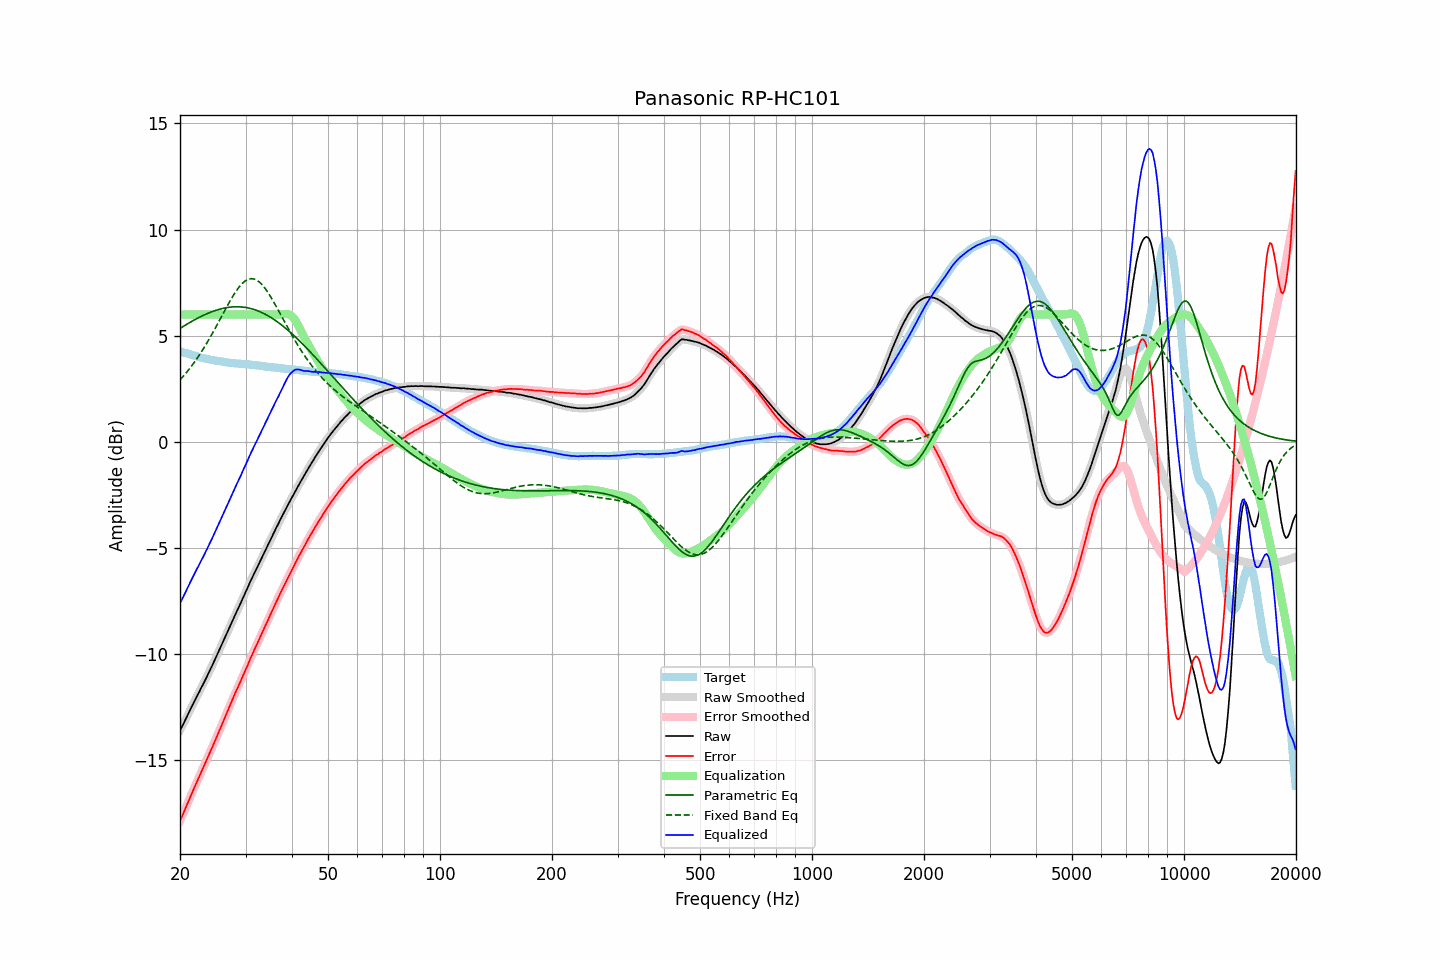

The data file committed next to this chart (first rows):
frequency, raw, error, smoothed, error_smoothed, equalization, parametric_eq, fixed_band_eq, equalized_raw, equalized_smoothed, target
20.00, -13.59, -17.86, -13.60, -17.86, 6.00, 5.34, 2.91, -7.59, -7.60, 4.26
20.20, -13.45, -17.70, -13.45, -17.69, 6.00, 5.39, 3.00, -7.45, -7.45, 4.24
20.40, -13.31, -17.52, -13.31, -17.52, 6.00, 5.44, 3.08, -7.31, -7.31, 4.21
20.61, -13.16, -17.35, -13.16, -17.35, 6.00, 5.48, 3.17, -7.16, -7.16, 4.19
20.81, -12.99, -17.16, -13.00, -17.17, 6.00, 5.53, 3.26, -6.99, -7.00, 4.17
21.02, -12.84, -16.99, -12.84, -16.98, 6.00, 5.57, 3.35, -6.84, -6.84, 4.14
21.23, -12.68, -16.81, -12.68, -16.80, 6.00, 5.62, 3.45, -6.68, -6.68, 4.12
21.44, -12.52, -16.62, -12.53, -16.63, 6.00, 5.66, 3.55, -6.52, -6.53, 4.10
21.66, -12.38, -16.46, -12.37, -16.45, 6.00, 5.70, 3.65, -6.38, -6.37, 4.08
21.87, -12.22, -16.28, -12.22, -16.28, 6.00, 5.74, 3.75, -6.22, -6.22, 4.06
22.09, -12.07, -16.11, -12.07, -16.11, 6.00, 5.79, 3.86, -6.07, -6.07, 4.04
22.31, -11.92, -15.94, -11.92, -15.94, 6.00, 5.83, 3.97, -5.92, -5.92, 4.02
22.54, -11.79, -15.78, -11.78, -15.77, 6.00, 5.86, 4.08, -5.79, -5.78, 3.99
22.76, -11.62, -15.59, -11.63, -15.60, 6.00, 5.90, 4.20, -5.62, -5.63, 3.97
22.99, -11.48, -15.43, -11.48, -15.43, 6.00, 5.94, 4.32, -5.48, -5.48, 3.95
23.22, -11.33, -15.26, -11.33, -15.26, 6.00, 5.97, 4.44, -5.33, -5.33, 3.93
23.45, -11.18, -15.10, -11.18, -15.10, 6.00, 6.01, 4.56, -5.18, -5.18, 3.92
23.69, -11.03, -14.92, -11.02, -14.92, 6.00, 6.04, 4.69, -5.03, -5.02, 3.90
23.92, -10.86, -14.75, -10.87, -14.75, 6.00, 6.07, 4.82, -4.86, -4.87, 3.89
24.16, -10.70, -14.57, -10.71, -14.58, 6.00, 6.10, 4.95, -4.70, -4.71, 3.87
24.40, -10.55, -14.41, -10.55, -14.40, 6.00, 6.13, 5.09, -4.55, -4.55, 3.86
24.65, -10.39, -14.23, -10.39, -14.23, 6.00, 6.16, 5.22, -4.39, -4.39, 3.85
24.89, -10.22, -14.05, -10.22, -14.05, 6.00, 6.19, 5.36, -4.22, -4.22, 3.83
25.14, -10.05, -13.87, -10.05, -13.87, 6.00, 6.21, 5.50, -4.05, -4.05, 3.82
25.39, -9.89, -13.70, -9.89, -13.69, 6.00, 6.23, 5.64, -3.89, -3.89, 3.80
25.65, -9.72, -13.52, -9.73, -13.52, 6.00, 6.25, 5.78, -3.72, -3.73, 3.79
25.91, -9.57, -13.35, -9.56, -13.35, 6.00, 6.27, 5.92, -3.57, -3.56, 3.78
26.16, -9.39, -13.16, -9.39, -13.16, 6.00, 6.29, 6.07, -3.39, -3.39, 3.77
26.43, -9.23, -12.98, -9.23, -12.98, 6.00, 6.31, 6.21, -3.23, -3.23, 3.75
26.69, -9.05, -12.80, -9.05, -12.80, 6.00, 6.32, 6.35, -3.05, -3.05, 3.74
26.96, -8.89, -12.62, -8.89, -12.62, 6.00, 6.33, 6.48, -2.89, -2.89, 3.73
27.23, -8.72, -12.44, -8.71, -12.44, 6.00, 6.34, 6.62, -2.72, -2.71, 3.72
27.50, -8.54, -12.25, -8.54, -12.26, 6.00, 6.35, 6.75, -2.54, -2.54, 3.71
27.77, -8.37, -12.08, -8.37, -12.08, 6.00, 6.36, 6.88, -2.37, -2.37, 3.71
28.05, -8.20, -11.90, -8.21, -11.90, 6.00, 6.36, 7.00, -2.20, -2.21, 3.70
28.33, -8.04, -11.73, -8.04, -11.73, 6.00, 6.36, 7.11, -2.04, -2.04, 3.69
28.62, -7.89, -11.57, -7.89, -11.57, 6.00, 6.36, 7.22, -1.89, -1.89, 3.69
28.90, -7.72, -11.40, -7.72, -11.40, 6.00, 6.36, 7.31, -1.72, -1.72, 3.68
29.19, -7.56, -11.24, -7.56, -11.23, 6.00, 6.35, 7.40, -1.56, -1.56, 3.68
29.48, -7.38, -11.05, -7.39, -11.06, 6.00, 6.35, 7.48, -1.38, -1.39, 3.66
29.78, -7.23, -10.89, -7.22, -10.89, 6.00, 6.34, 7.55, -1.23, -1.22, 3.66
30.08, -7.06, -10.71, -7.06, -10.71, 6.00, 6.33, 7.60, -1.06, -1.06, 3.65
30.38, -6.90, -10.55, -6.89, -10.54, 6.00, 6.31, 7.64, -0.90, -0.89, 3.65
30.68, -6.71, -10.35, -6.72, -10.36, 6.00, 6.30, 7.67, -0.71, -0.72, 3.64
30.99, -6.55, -10.17, -6.55, -10.18, 6.00, 6.28, 7.68, -0.55, -0.55, 3.63
31.30, -6.40, -10.02, -6.39, -10.01, 6.00, 6.26, 7.68, -0.40, -0.39, 3.63
31.61, -6.22, -9.84, -6.23, -9.85, 6.00, 6.23, 7.67, -0.22, -0.23, 3.62
31.93, -6.08, -9.68, -6.08, -9.69, 6.00, 6.21, 7.64, -0.08, -0.08, 3.61
32.24, -5.92, -9.53, -5.92, -9.52, 6.00, 6.18, 7.60, 0.08, 0.08, 3.60
32.57, -5.77, -9.36, -5.76, -9.36, 6.00, 6.15, 7.55, 0.23, 0.24, 3.59
32.89, -5.60, -9.18, -5.60, -9.19, 6.00, 6.12, 7.48, 0.40, 0.40, 3.58
33.22, -5.44, -9.01, -5.45, -9.02, 6.00, 6.09, 7.41, 0.56, 0.55, 3.57
33.55, -5.29, -8.85, -5.29, -8.85, 6.00, 6.05, 7.32, 0.71, 0.71, 3.56
33.89, -5.14, -8.69, -5.14, -8.69, 6.00, 6.01, 7.22, 0.86, 0.86, 3.55
34.23, -4.98, -8.52, -4.98, -8.52, 6.00, 5.97, 7.12, 1.02, 1.02, 3.53
34.57, -4.82, -8.36, -4.82, -8.35, 6.00, 5.93, 7.00, 1.18, 1.18, 3.53
34.92, -4.67, -8.19, -4.67, -8.19, 6.00, 5.88, 6.88, 1.33, 1.33, 3.52
35.27, -4.51, -8.01, -4.51, -8.02, 6.00, 5.84, 6.76, 1.49, 1.49, 3.51
35.62, -4.35, -7.86, -4.35, -7.85, 6.00, 5.79, 6.63, 1.65, 1.65, 3.51
35.97, -4.19, -7.69, -4.19, -7.69, 6.00, 5.74, 6.49, 1.81, 1.81, 3.49
... 635 more rows
